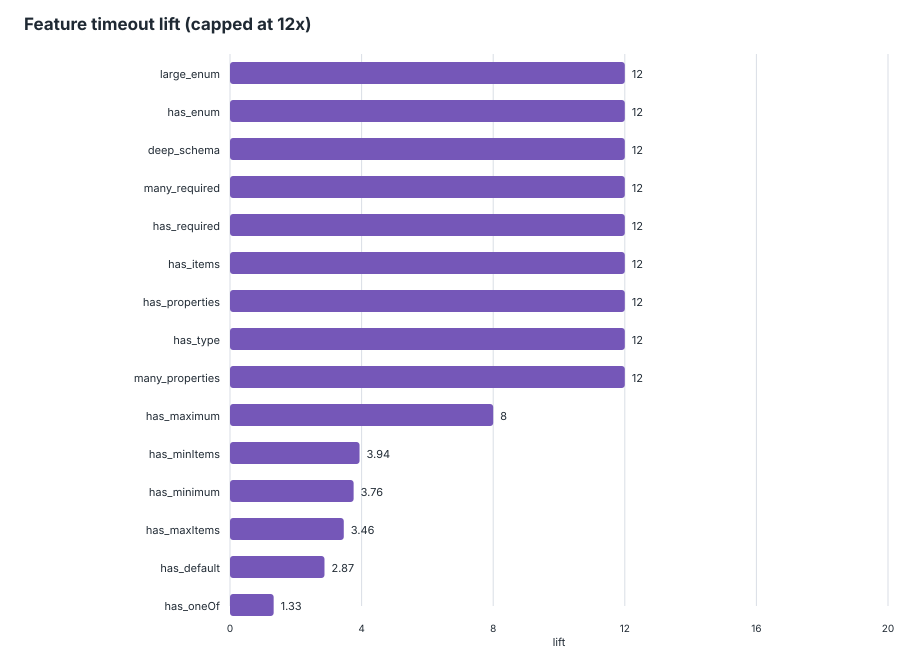

Data behind this chart, as committed beside it:
feature, schemas_with_feature, schemas_without_feature, timeout_with_feature, timeout_without_feature, timeout_rate_with, timeout_rate_without, lift, support, global_timeout_rate
large_enum, 59, 36, 3, 0, 0.05085, 0, inf, 0.6211, 0.03158
has_enum, 72, 23, 3, 0, 0.04167, 0, inf, 0.7579, 0.03158
deep_schema, 74, 21, 3, 0, 0.04054, 0, inf, 0.7789, 0.03158
many_required, 82, 13, 3, 0, 0.03659, 0, inf, 0.8632, 0.03158
has_required, 85, 10, 3, 0, 0.03529, 0, inf, 0.8947, 0.03158
has_items, 90, 5, 3, 0, 0.03333, 0, inf, 0.9474, 0.03158
has_properties, 95, 0, 3, 0, 0.03158, 0, inf, 1, 0.03158
has_type, 95, 0, 3, 0, 0.03158, 0, inf, 1, 0.03158
many_properties, 95, 0, 3, 0, 0.03158, 0, inf, 1, 0.03158
has_maximum, 19, 76, 2, 1, 0.1053, 0.01316, 8, 0.2, 0.03158
has_minItems, 32, 63, 2, 1, 0.0625, 0.01587, 3.938, 0.3368, 0.03158
has_minimum, 33, 62, 2, 1, 0.06061, 0.01613, 3.758, 0.3474, 0.03158
has_maxItems, 12, 83, 1, 2, 0.08333, 0.0241, 3.458, 0.1263, 0.03158
has_default, 39, 56, 2, 1, 0.05128, 0.01786, 2.872, 0.4105, 0.03158
has_oneOf, 26, 69, 1, 2, 0.03846, 0.02899, 1.327, 0.2737, 0.03158
has_additionalProperties, 62, 33, 2, 1, 0.03226, 0.0303, 1.065, 0.6526, 0.03158
has_anyOf, 34, 61, 1, 2, 0.02941, 0.03279, 0.8971, 0.3579, 0.03158
has_pattern, 36, 59, 1, 2, 0.02778, 0.0339, 0.8194, 0.3789, 0.03158
has_boolean_schema, 58, 37, 1, 2, 0.01724, 0.05405, 0.319, 0.6105, 0.03158
has_ref, 66, 29, 1, 2, 0.01515, 0.06897, 0.2197, 0.6947, 0.03158
has_defs, 68, 27, 1, 2, 0.01471, 0.07407, 0.1985, 0.7158, 0.03158
has_allOf, 11, 84, 0, 3, 0, 0.03571, 0, 0.1158, 0.03158
has_exclusiveMaximum, 3, 92, 0, 3, 0, 0.03261, 0, 0.03158, 0.03158
has_maxLength, 20, 75, 0, 3, 0, 0.04, 0, 0.2105, 0.03158
has_maxProperties, 8, 87, 0, 3, 0, 0.03448, 0, 0.08421, 0.03158
has_minLength, 24, 71, 0, 3, 0, 0.04225, 0, 0.2526, 0.03158
has_minProperties, 8, 87, 0, 3, 0, 0.03448, 0, 0.08421, 0.03158
has_multipleOf, 4, 91, 0, 3, 0, 0.03297, 0, 0.04211, 0.03158
has_not, 7, 88, 0, 3, 0, 0.03409, 0, 0.07368, 0.03158
has_patternProperties, 7, 88, 0, 3, 0, 0.03409, 0, 0.07368, 0.03158
